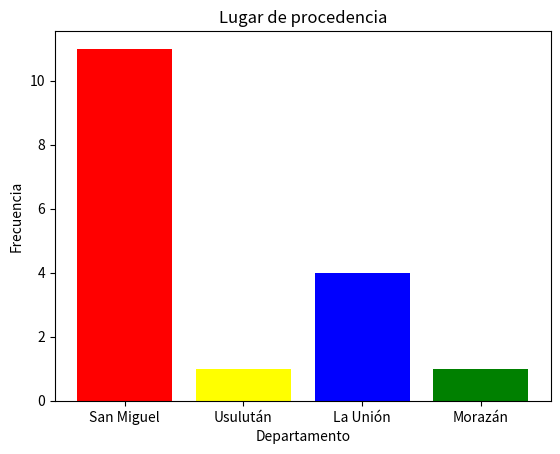

This chart was generated by the following Python code:
import matplotlib.pyplot as plt

dep = ["San Miguel","Usulután","La Unión","Morazán"]
frec = [11,1,4,1]
colores = ["red","yellow","blue","green"]
plt.bar(dep,frec,color=colores)
plt.title("Lugar de procedencia")
plt.xlabel("Departamento")
plt.ylabel("Frecuencia")
plt.show()